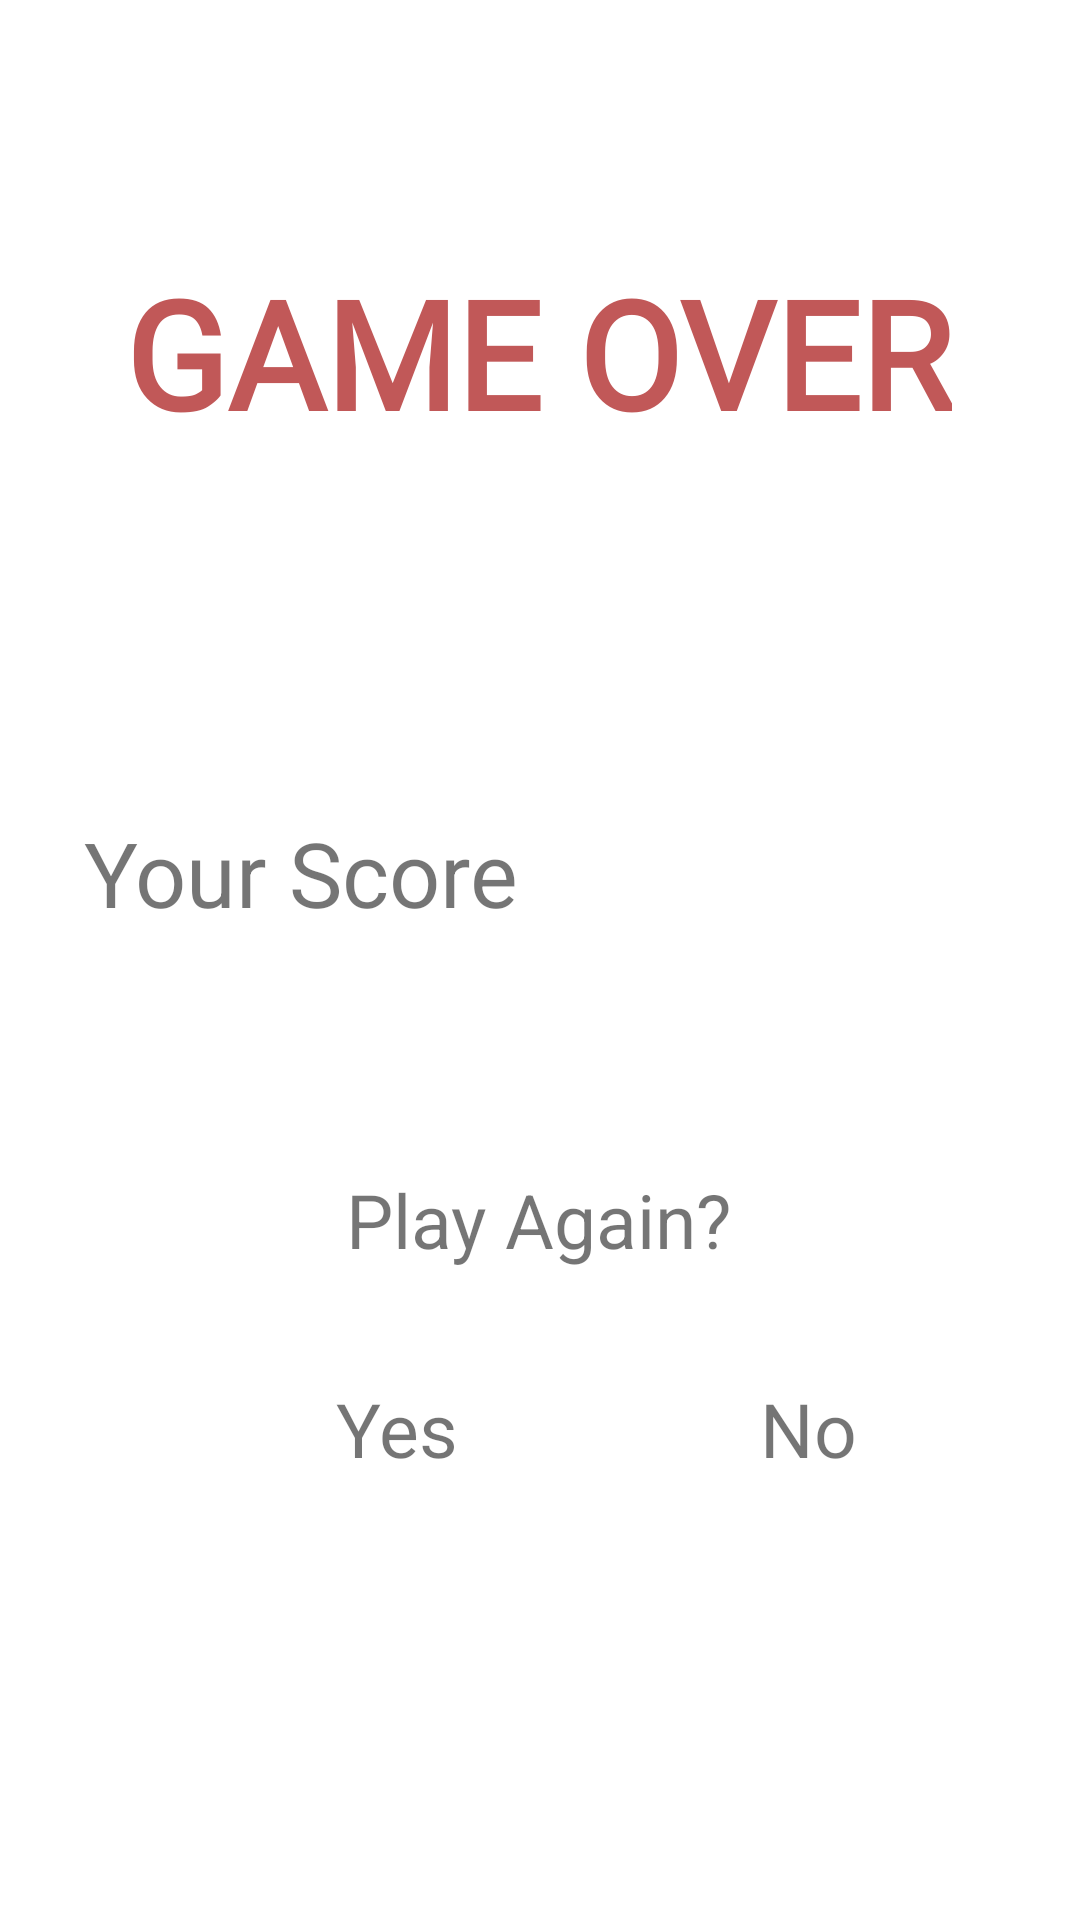

Write the Android layout XML for this screen, with the resource values it uses.
<!-- AndroidManifest.xml: application theme Theme.DejavuApp -->
<!-- res/layout/fragment_game_over.xml -->
<?xml version="1.0" encoding="utf-8"?>
<androidx.constraintlayout.widget.ConstraintLayout xmlns:android="http://schemas.android.com/apk/res/android"
    xmlns:app="http://schemas.android.com/apk/res-auto"
    xmlns:tools="http://schemas.android.com/tools"
    android:id="@+id/frameLayout"
    android:layout_width="match_parent"
    android:layout_height="match_parent"
    tools:context=".BackEnd.GameOver"
    android:background="@color/white">

    

    <TextView
        android:id="@+id/winorLose"
        android:layout_width="wrap_content"
        android:layout_height="wrap_content"
        android:layout_marginTop="84dp"
        android:background="#FFFFFF"
        android:fontFamily="@font/baskervville"
        android:text="GAME OVER"
        android:textAlignment="center"
        android:textColor="#C15858"
        android:textSize="50sp"
        android:textStyle="bold"
        app:layout_constraintEnd_toEndOf="parent"
        app:layout_constraintHorizontal_bias="0.494"
        app:layout_constraintStart_toStartOf="parent"
        app:layout_constraintTop_toTopOf="parent" />

    <TextView
        android:id="@+id/finalScore"
        android:layout_width="377dp"
        android:layout_height="63dp"
        android:layout_marginStart="28dp"
        android:layout_marginTop="120dp"
        android:text="Your Score"
        android:textSize="30sp"
        app:layout_constraintStart_toStartOf="parent"
        app:layout_constraintTop_toBottomOf="@+id/winorLose" />

    <TextView
        android:id="@+id/click_yes"
        android:layout_width="83dp"
        android:layout_height="43dp"
        android:layout_marginStart="112dp"
        android:layout_marginTop="36dp"
        android:text="Yes"
        android:textSize="25sp"
        app:layout_constraintStart_toStartOf="parent"
        app:layout_constraintTop_toBottomOf="@+id/textView18" />

    <TextView
        android:id="@+id/click_no"
        android:layout_width="71dp"
        android:layout_height="49dp"
        android:layout_marginStart="40dp"
        android:layout_marginTop="36dp"
        android:text="No"
        android:textSize="25sp"
        app:layout_constraintEnd_toEndOf="parent"
        app:layout_constraintHorizontal_bias="0.342"
        app:layout_constraintStart_toEndOf="@+id/click_yes"
        app:layout_constraintTop_toBottomOf="@+id/textView18" />

    <TextView
        android:id="@+id/textView18"
        android:layout_width="wrap_content"
        android:layout_height="wrap_content"
        android:layout_marginTop="56dp"
        android:text="Play Again?"
        android:textSize="25sp"
        app:layout_constraintEnd_toEndOf="parent"
        app:layout_constraintHorizontal_bias="0.498"
        app:layout_constraintStart_toStartOf="parent"
        app:layout_constraintTop_toBottomOf="@+id/finalScore" />

</androidx.constraintlayout.widget.ConstraintLayout>
<!-- resources referenced by this layout -->
<resources>
  <color name="white">#FFFFFFFF</color>
  <style name="Theme.DejavuApp" parent="Theme.MaterialComponents.DayNight.DarkActionBar">
          
          <item name="colorPrimary">@color/purple_500</item>
          <item name="colorPrimaryVariant">@color/purple_700</item>
          <item name="colorOnPrimary">@color/white</item>
          
          <item name="colorSecondary">@color/teal_200</item>
          <item name="colorSecondaryVariant">@color/teal_700</item>
          <item name="colorOnSecondary">@color/black</item>
          
          <item name="android:statusBarColor" tools:targetApi="l">?attr/colorPrimaryVariant</item>
          
      </style>
  <color name="purple_500">#FF6200EE</color>
  <color name="purple_700">#FF3700B3</color>
  <color name="teal_200">#FF03DAC5</color>
  <color name="teal_700">#FF018786</color>
  <color name="black">#FF000000</color>
</resources>
